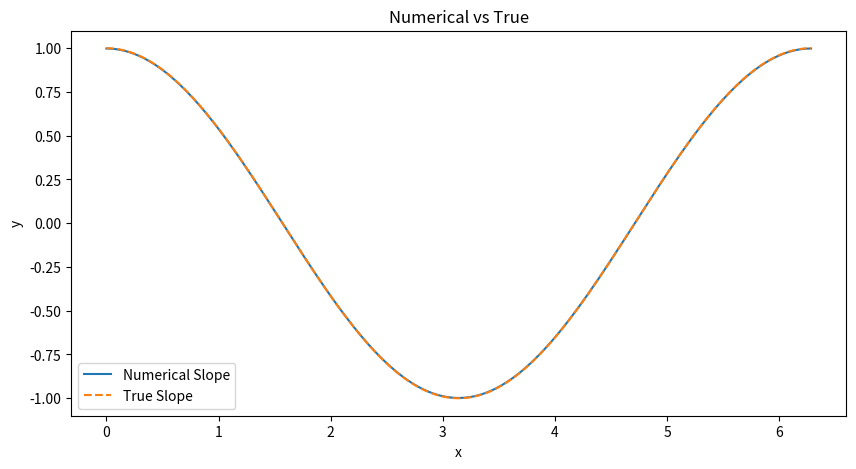
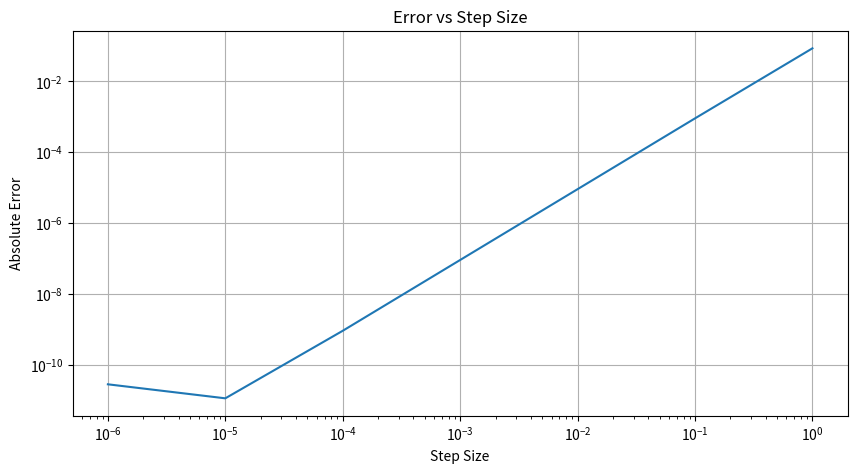

These charts were generated, in order, by the following Python code:
import numpy as np
import matplotlib.pyplot as plt

def get_derivative(f, x, h):
    return (f(x + h) - f(x - h)) / (2 * h)
if __name__ == "__main__":
    x_values = np.linspace(0, 2 * np.pi, 200)
    num_slope = get_derivative(np.sin, x_values, h=0.1)
    true_slope = np.cos(x_values)
    plt.figure(figsize=(10, 5))
    plt.plot(x_values, num_slope, label="Numerical Slope")
    plt.plot(x_values, true_slope, label="True Slope", linestyle="--")
    plt.title("Numerical vs True")
    plt.xlabel("x")
    plt.ylabel("y")
    plt.legend()
    plt.show()
    stepsizes = [10.0**(-i) for i in range(7)]
    error_list = []
for h in stepsizes:
    calculated = get_derivative(np.sin, x=1.0, h=h)
    actual = np.cos(1.0)
    error = abs(calculated - actual)
    error_list.append(error)
plt.figure(figsize=(10, 5))
plt.plot(stepsizes, error_list)
plt.xscale("log")
plt.yscale("log")
plt.title("Error vs Step Size")
plt.xlabel("Step Size")
plt.ylabel("Absolute Error")
plt.grid(True)
plt.show()
